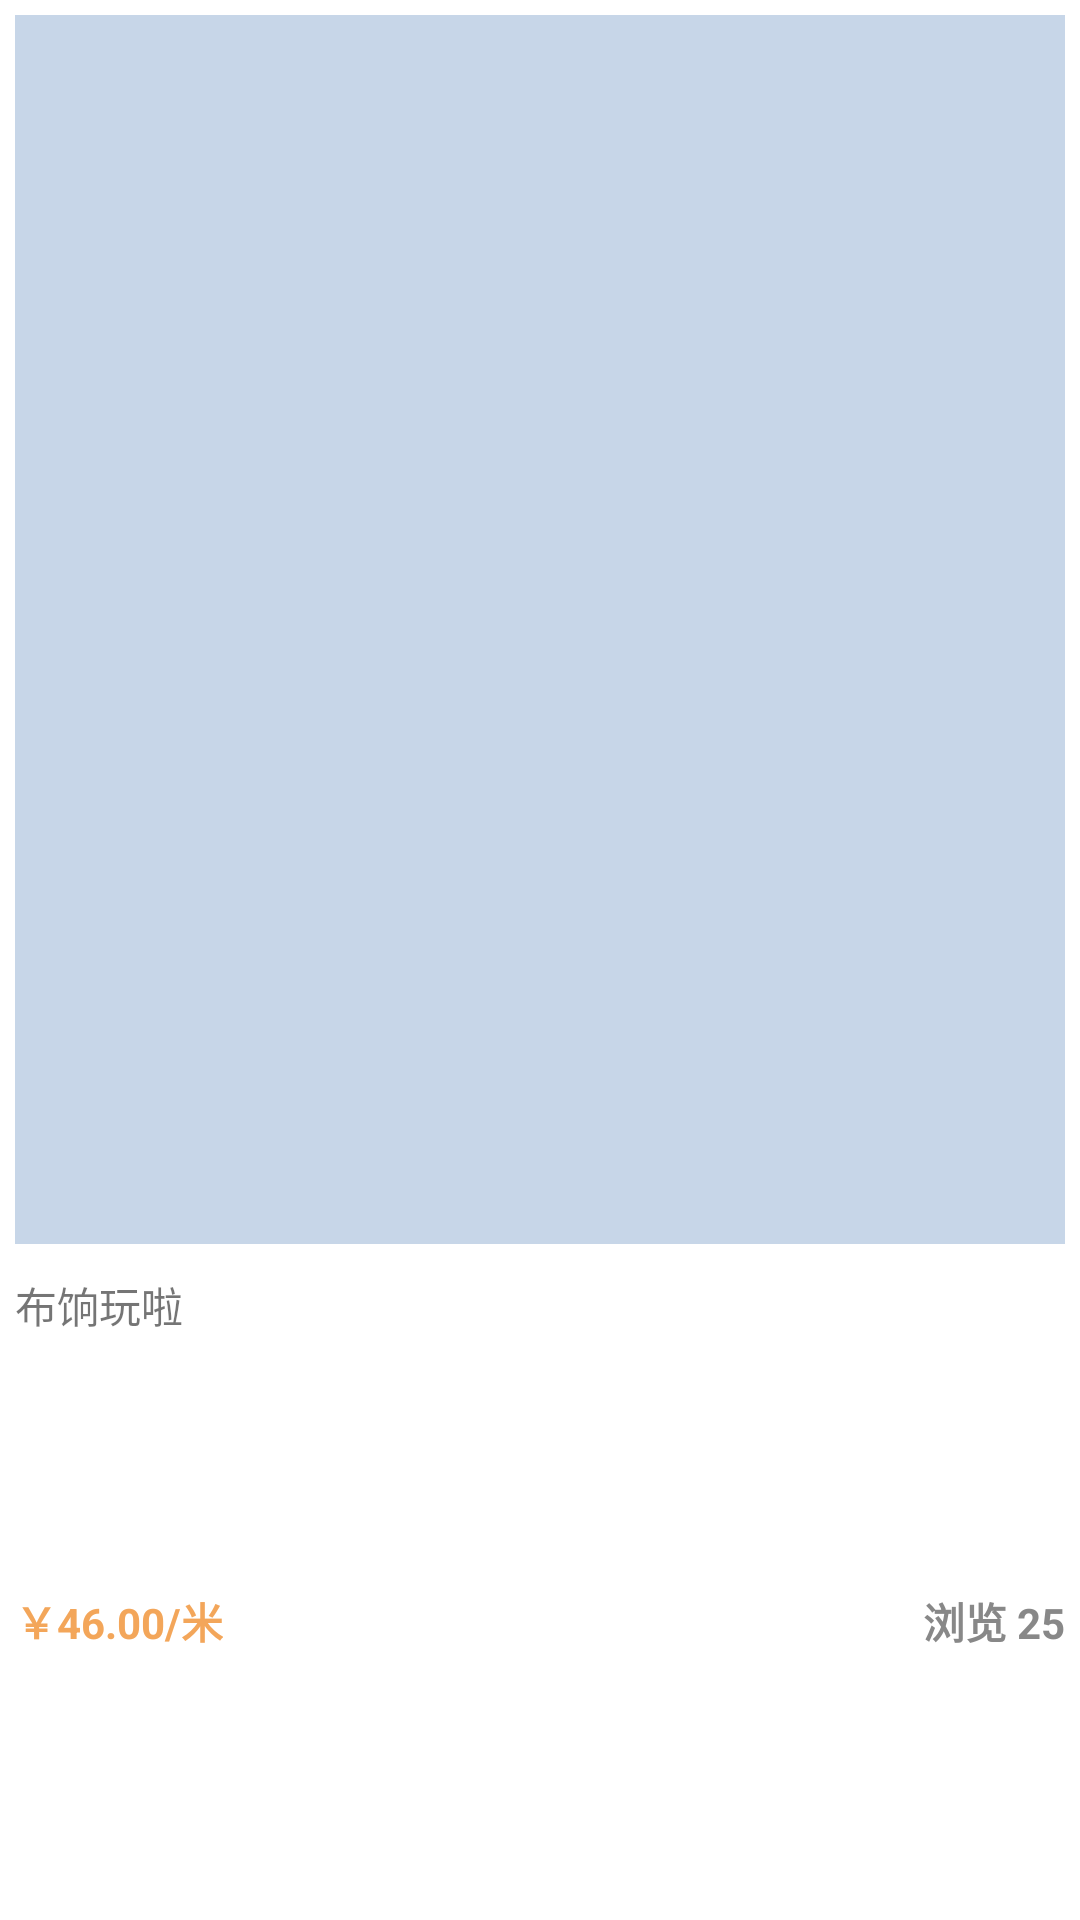

Layout XML and referenced resources for this Android screen:
<!-- AndroidManifest.xml: application theme AppTheme -->
<!-- res/layout/list_goods.xml -->
<?xml version="1.0" encoding="utf-8"?>
<androidx.constraintlayout.widget.ConstraintLayout xmlns:android="http://schemas.android.com/apk/res/android"
    xmlns:app="http://schemas.android.com/apk/res-auto"
    xmlns:tools="http://schemas.android.com/tools"
    android:id="@+id/root"
    android:layout_width="match_parent"
    android:layout_height="250dp"
    android:padding="5dp">

    <androidx.constraintlayout.widget.ConstraintLayout
        android:id="@+id/clImg"
        android:layout_width="match_parent"
        android:layout_height="0dp"
        android:background="@color/light_blue"
        app:layout_constraintHeight_percent="0.65"
        app:layout_constraintTop_toTopOf="parent"
        tools:layout_editor_absoluteX="5dp">

        <ImageView
            android:id="@+id/img"
            android:layout_width="match_parent"
            android:layout_height="match_parent"
            android:scaleType="center" />
    </androidx.constraintlayout.widget.ConstraintLayout>

    <androidx.constraintlayout.widget.ConstraintLayout
        android:layout_width="match_parent"
        android:layout_height="0dp"
        app:layout_constraintBottom_toBottomOf="parent"
        app:layout_constraintTop_toBottomOf="@+id/clImg"
        app:layout_constraintVertical_bias="1.0"
        tools:layout_editor_absoluteX="5dp">

        <TextView
            android:id="@+id/text"
            android:layout_width="match_parent"
            android:layout_height="wrap_content"
            android:layout_marginTop="10dp"
            android:text="@string/app_name"
            app:layout_constraintTop_toTopOf="parent" />


        <TextView
            android:id="@+id/textView28"
            android:layout_width="wrap_content"
            android:layout_height="wrap_content"
            android:text="￥46.00/米"
            android:textColor="@color/橙黄"
            android:textStyle="bold"
            app:layout_constraintBottom_toBottomOf="parent"
            app:layout_constraintStart_toStartOf="parent"
            app:layout_constraintTop_toBottomOf="@+id/text" />

        <TextView
            android:id="@+id/tvLook"
            android:layout_width="wrap_content"
            android:layout_height="wrap_content"
            android:layout_marginTop="5dp"
            android:text="浏览 25"
            android:textColor="#888"
            android:textStyle="bold"
            app:layout_constraintBottom_toBottomOf="@+id/textView28"
            app:layout_constraintEnd_toEndOf="parent" />
    </androidx.constraintlayout.widget.ConstraintLayout>
</androidx.constraintlayout.widget.ConstraintLayout>
<!-- resources referenced by this layout -->
<resources>
  <color name="light_blue">#C7D6E8</color>
  <string name="app_name">布饷玩啦</string>
  <style name="AppTheme" parent="Theme.AppCompat.Light.NoActionBar">
          
          <item name="colorPrimary">@color/colorPrimary</item>
          <item name="colorPrimaryDark">@color/colorPrimaryDark</item>
          <item name="colorAccent">@color/colorAccent</item>
          <item name="android:windowNoTitle">true</item>
  
          <item name="android:windowBackground">#FFFFFF</item>
  
      </style>
  <color name="colorPrimary">#3F51B5</color>
  <color name="colorPrimaryDark">#303F9F</color>
  <color name="colorAccent">#FF4081</color>
</resources>
